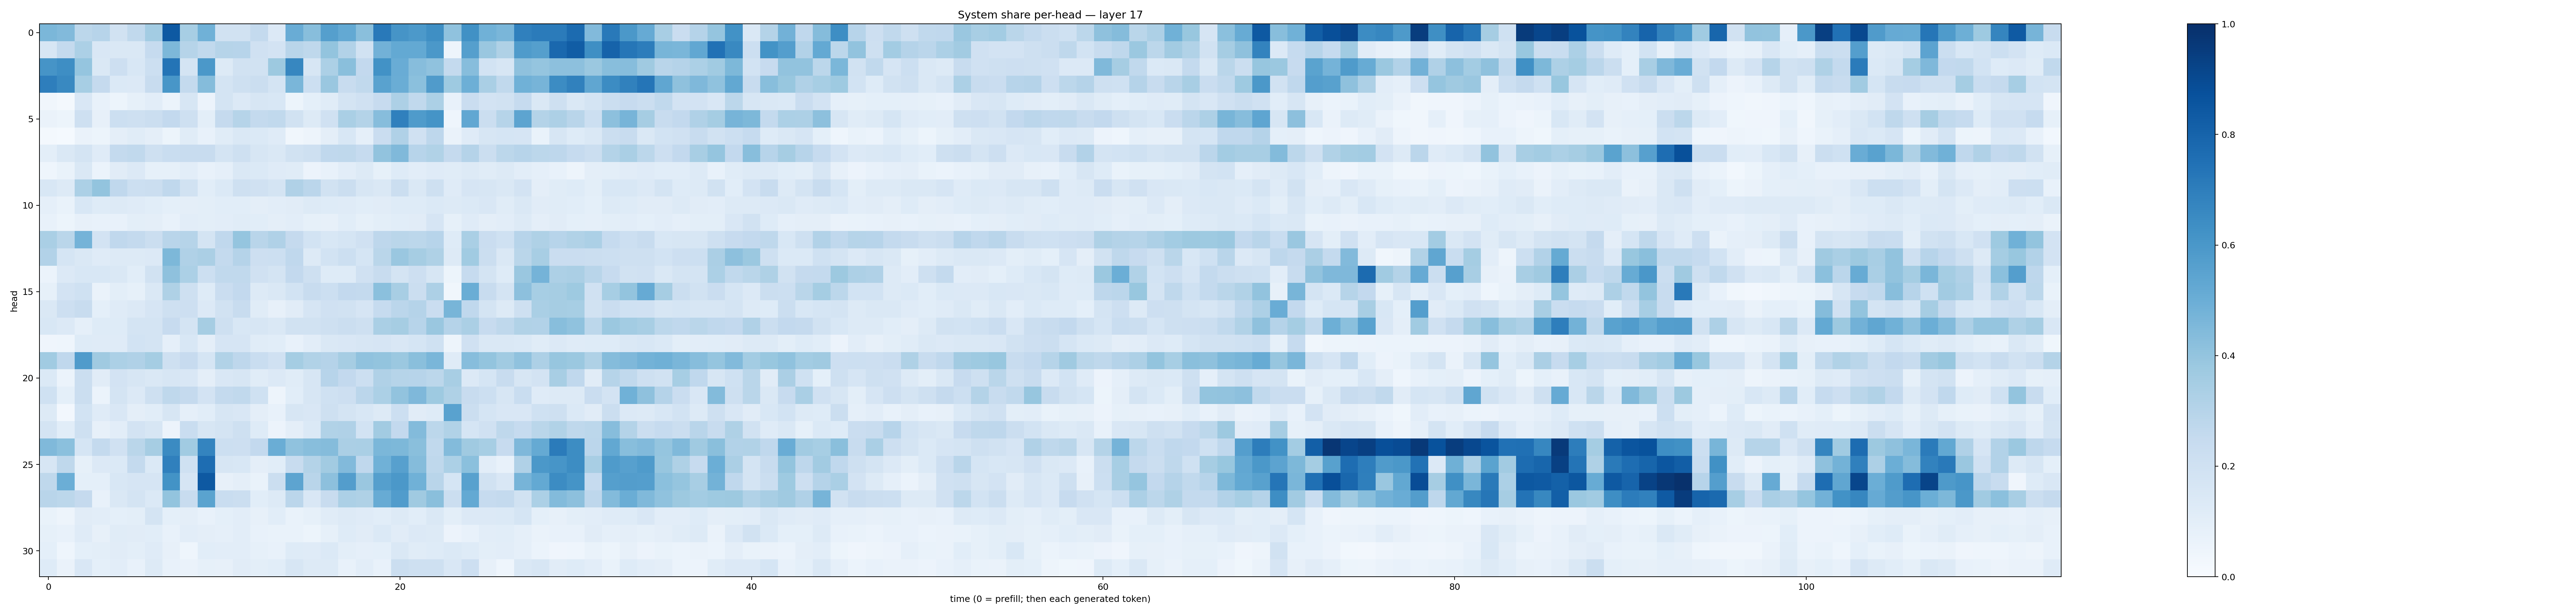

Data behind this chart, as committed beside it:
0.45827353, 0.44148982, 0.27845865, 0.2950862, 0.1952788, 0.26280123, 0.35911858, 0.8426251, 0.34476638, 0.48760238, 0.19406286, 0.19307697, 0.25654438, 0.1332977, 0.5076123, 0.4273444, 0.56389785, 0.5208718, 0.42503512, 0.7172583, 0.6120452, 0.5925283, 0.63318163, 0.40673885
0.1583, 0.2569, 0.3303, 0.1506, 0.1421, 0.1445, 0.2498, 0.4538, 0.2982, 0.2634, 0.3001, 0.2938, 0.1971, 0.1805, 0.2918, 0.2701, 0.4023, 0.3088, 0.1925, 0.4827, 0.5212, 0.5202, 0.5953, 0.04717
0.6126, 0.6402, 0.3964, 0.1443, 0.2133, 0.1526, 0.2153, 0.7378, 0.1731, 0.597, 0.127, 0.1915, 0.1896, 0.3756, 0.6648, 0.1639, 0.3282, 0.4238, 0.2605, 0.6244, 0.504, 0.4323, 0.4082, 0.2547
0.6975, 0.6563, 0.3472, 0.2513, 0.1392, 0.1366, 0.2379, 0.6029, 0.2569, 0.4372, 0.176, 0.2071, 0.225, 0.1764, 0.4612, 0.2183, 0.3842, 0.2394, 0.265, 0.5536, 0.503, 0.4213, 0.5795, 0.3749
0.03347, 0.02089, 0.1512, 0.07363, 0.05248, 0.08302, 0.1025, 0.05994, 0.1621, 0.05783, 0.1789, 0.1352, 0.157, 0.1529, 0.05281, 0.09032, 0.1146, 0.1739, 0.1984, 0.2443, 0.3257, 0.2643, 0.3283, 0.07129
0.06261, 0.05251, 0.2038, 0.08183, 0.2172, 0.2076, 0.2192, 0.2604, 0.2052, 0.0979, 0.2516, 0.2983, 0.2567, 0.2627, 0.1929, 0.1271, 0.1955, 0.3371, 0.3072, 0.4333, 0.6914, 0.5853, 0.6155, 0.04676
0.01975, 0.01264, 0.06576, 0.05429, 0.09564, 0.1157, 0.09565, 0.05438, 0.1133, 0.07233, 0.114, 0.1442, 0.1392, 0.1204, 0.03321, 0.04869, 0.09664, 0.1527, 0.0889, 0.2292, 0.3167, 0.1982, 0.2745, 0.06587
0.09872, 0.1407, 0.1779, 0.1193, 0.2557, 0.2645, 0.2109, 0.231, 0.2414, 0.2345, 0.1795, 0.2043, 0.1583, 0.1425, 0.1943, 0.2039, 0.2682, 0.2709, 0.2496, 0.4057, 0.4479, 0.2949, 0.3126, 0.2525
0.045, 0.06751, 0.1459, 0.0614, 0.1117, 0.1342, 0.08221, 0.08309, 0.1021, 0.07625, 0.08781, 0.142, 0.1385, 0.1177, 0.1149, 0.05476, 0.07392, 0.1024, 0.1324, 0.08534, 0.1211, 0.1017, 0.1183, 0.1165
0.1547, 0.1286, 0.3317, 0.399, 0.2695, 0.2178, 0.2256, 0.2663, 0.1901, 0.1064, 0.1394, 0.2043, 0.1953, 0.1723, 0.3192, 0.2824, 0.1911, 0.2209, 0.1592, 0.1432, 0.2196, 0.1467, 0.2052, 0.1173
0.08882, 0.06957, 0.1543, 0.1247, 0.1281, 0.1173, 0.1093, 0.09346, 0.09523, 0.0979, 0.1059, 0.107, 0.09386, 0.1019, 0.1113, 0.1307, 0.1222, 0.1172, 0.1067, 0.112, 0.1216, 0.1219, 0.1401, 0.1258
0.07187, 0.0508, 0.08038, 0.07708, 0.07548, 0.09794, 0.09604, 0.07808, 0.1029, 0.1009, 0.1025, 0.1147, 0.1069, 0.0949, 0.1019, 0.08224, 0.08197, 0.108, 0.08436, 0.09944, 0.107, 0.1132, 0.1654, 0.0829
0.3388, 0.2855, 0.4733, 0.1832, 0.267, 0.2578, 0.2258, 0.2919, 0.3004, 0.1748, 0.2692, 0.3949, 0.292, 0.3179, 0.2509, 0.1874, 0.1524, 0.1704, 0.1992, 0.2763, 0.2861, 0.2804, 0.2965, 0.1243
0.3094, 0.1701, 0.1461, 0.1196, 0.1258, 0.1272, 0.1332, 0.4558, 0.3186, 0.333, 0.2571, 0.303, 0.2122, 0.2161, 0.2694, 0.1276, 0.1846, 0.2149, 0.1684, 0.289, 0.3836, 0.3486, 0.3231, 0.1279
0.06092, 0.136, 0.1537, 0.1526, 0.1439, 0.1086, 0.1931, 0.4137, 0.3305, 0.2178, 0.2654, 0.2635, 0.1983, 0.1755, 0.2594, 0.2041, 0.1229, 0.1228, 0.1971, 0.2396, 0.1761, 0.214, 0.1636, 0.05082
0.08559, 0.1826, 0.2005, 0.06558, 0.09888, 0.08405, 0.1437, 0.3211, 0.207, 0.1237, 0.2297, 0.2586, 0.1289, 0.146, 0.1845, 0.2346, 0.2187, 0.2616, 0.2542, 0.4198, 0.3427, 0.2206, 0.3273, 0.03187
0.1465, 0.213, 0.2344, 0.09048, 0.1187, 0.1367, 0.1665, 0.2099, 0.2143, 0.135, 0.189, 0.2415, 0.1158, 0.07818, 0.1101, 0.1677, 0.1986, 0.1913, 0.1673, 0.2462, 0.2829, 0.301, 0.2289, 0.4649
0.154, 0.1348, 0.08903, 0.1245, 0.1247, 0.1733, 0.177, 0.2453, 0.1723, 0.3508, 0.2105, 0.1543, 0.1597, 0.1476, 0.1947, 0.1917, 0.2037, 0.219, 0.2106, 0.3377, 0.349, 0.2953, 0.384, 0.3031
0.04181, 0.04334, 0.1215, 0.1174, 0.1173, 0.1846, 0.1763, 0.08824, 0.156, 0.09744, 0.1658, 0.1656, 0.1135, 0.1086, 0.07766, 0.105, 0.1471, 0.1515, 0.1639, 0.1671, 0.1515, 0.168, 0.1998, 0.04733
0.3651, 0.266, 0.5802, 0.3684, 0.3299, 0.3201, 0.3519, 0.2039, 0.2446, 0.1712, 0.3147, 0.2749, 0.2312, 0.1987, 0.355, 0.3141, 0.3019, 0.3513, 0.4078, 0.4001, 0.3811, 0.4254, 0.4633, 0.1209
0.1394, 0.06213, 0.2206, 0.1101, 0.1811, 0.1596, 0.1449, 0.1604, 0.1523, 0.09533, 0.15, 0.1631, 0.1153, 0.1346, 0.1139, 0.1581, 0.2932, 0.2602, 0.215, 0.3173, 0.2989, 0.2931, 0.2805, 0.3404
0.2011, 0.09056, 0.219, 0.06073, 0.1784, 0.1353, 0.2077, 0.2721, 0.2536, 0.1798, 0.2547, 0.2637, 0.2024, 0.04928, 0.1093, 0.1613, 0.2023, 0.2116, 0.2841, 0.3291, 0.4054, 0.4503, 0.3736, 0.3223
0.1286, 0.02651, 0.1865, 0.1196, 0.1493, 0.09408, 0.1075, 0.1634, 0.0882, 0.1074, 0.1636, 0.149, 0.09415, 0.07136, 0.1638, 0.1517, 0.2041, 0.1723, 0.1559, 0.1283, 0.2173, 0.1111, 0.1244, 0.5526
0.1727, 0.1088, 0.2074, 0.07995, 0.1023, 0.1801, 0.163, 0.05559, 0.2326, 0.1569, 0.1722, 0.2095, 0.1241, 0.05653, 0.09476, 0.1374, 0.3148, 0.3195, 0.1857, 0.3629, 0.2598, 0.4377, 0.2808, 0.3134
0.4485, 0.419, 0.1681, 0.2565, 0.1989, 0.2856, 0.3481, 0.6504, 0.3653, 0.6737, 0.2176, 0.2128, 0.259, 0.5026, 0.4093, 0.4287, 0.4371, 0.3348, 0.3369, 0.4572, 0.4562, 0.4236, 0.2646, 0.4385
0.1576, 0.2719, 0.08326, 0.1329, 0.138, 0.2562, 0.1373, 0.6909, 0.2024, 0.763, 0.1615, 0.1532, 0.0964, 0.1088, 0.2385, 0.3047, 0.3628, 0.4443, 0.2686, 0.485, 0.5596, 0.4342, 0.2714, 0.3306
0.2696, 0.4993, 0.09174, 0.09347, 0.1556, 0.1653, 0.1657, 0.6192, 0.1642, 0.8423, 0.08095, 0.09377, 0.06824, 0.2204, 0.5407, 0.2897, 0.4157, 0.5718, 0.3839, 0.5647, 0.5961, 0.4869, 0.2914, 0.1694
0.2921, 0.2781, 0.2527, 0.07234, 0.1481, 0.1763, 0.1402, 0.3986, 0.2397, 0.5496, 0.2325, 0.2232, 0.1089, 0.1318, 0.2827, 0.1508, 0.2408, 0.3304, 0.3217, 0.5097, 0.5747, 0.3707, 0.4223, 0.2191
0.06771, 0.04951, 0.1111, 0.1033, 0.09053, 0.09938, 0.1752, 0.09352, 0.09549, 0.07458, 0.0899, 0.103, 0.08103, 0.1062, 0.06826, 0.08374, 0.1154, 0.1312, 0.1185, 0.1079, 0.1251, 0.1063, 0.1417, 0.098
0.08552, 0.07263, 0.1191, 0.07935, 0.1137, 0.1104, 0.1063, 0.07503, 0.1052, 0.09583, 0.08723, 0.1026, 0.0756, 0.06671, 0.06846, 0.05228, 0.08272, 0.1239, 0.1112, 0.1368, 0.1099, 0.1339, 0.1254, 0.05785
0.09286, 0.04335, 0.09179, 0.1001, 0.1098, 0.09976, 0.118, 0.07872, 0.0463, 0.1072, 0.1041, 0.1047, 0.08497, 0.07741, 0.123, 0.1201, 0.138, 0.09966, 0.08624, 0.09072, 0.142, 0.1147, 0.1222, 0.1381
0.1222, 0.06337, 0.1503, 0.09256, 0.102, 0.07346, 0.1301, 0.07459, 0.06631, 0.08582, 0.07927, 0.1119, 0.09788, 0.1063, 0.1628, 0.1318, 0.1278, 0.07805, 0.1021, 0.07279, 0.2205, 0.2074, 0.2041, 0.1496
